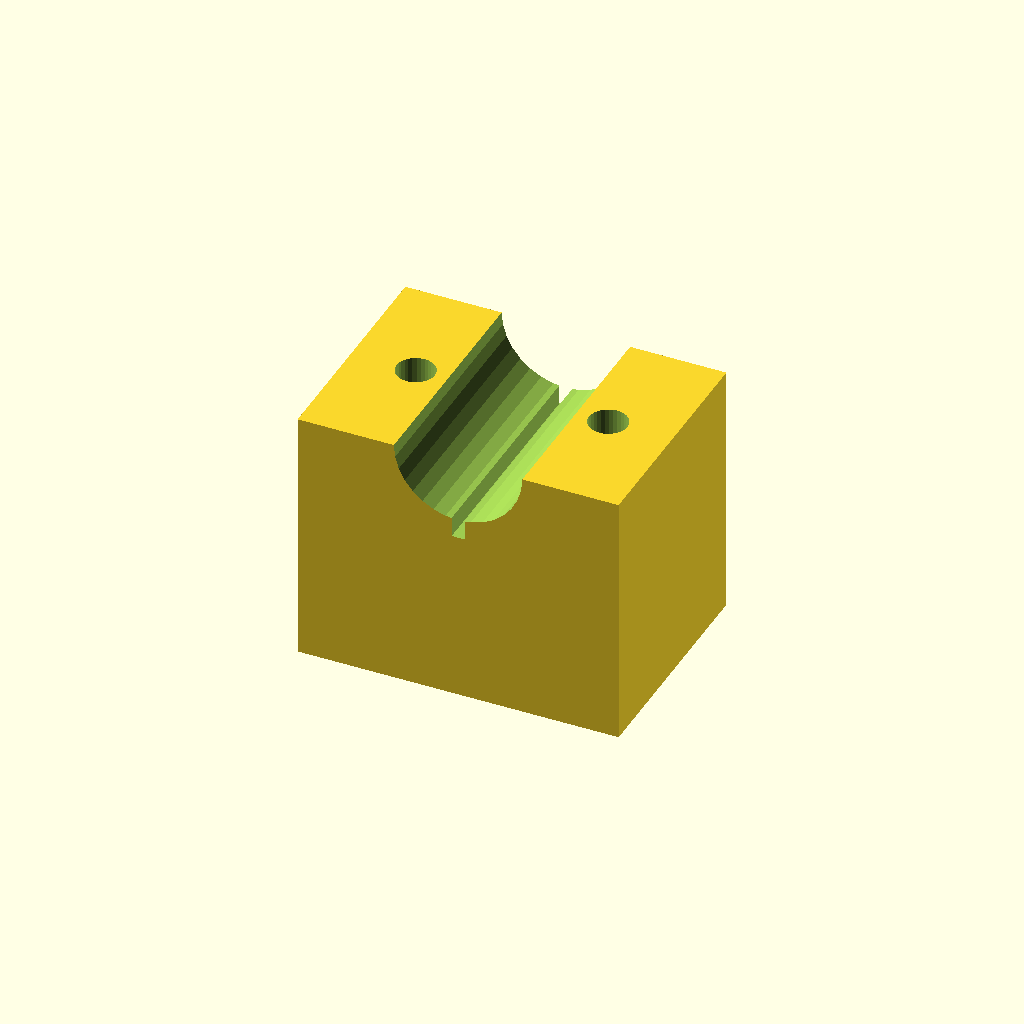
Cell 1: the model at its default parameters.
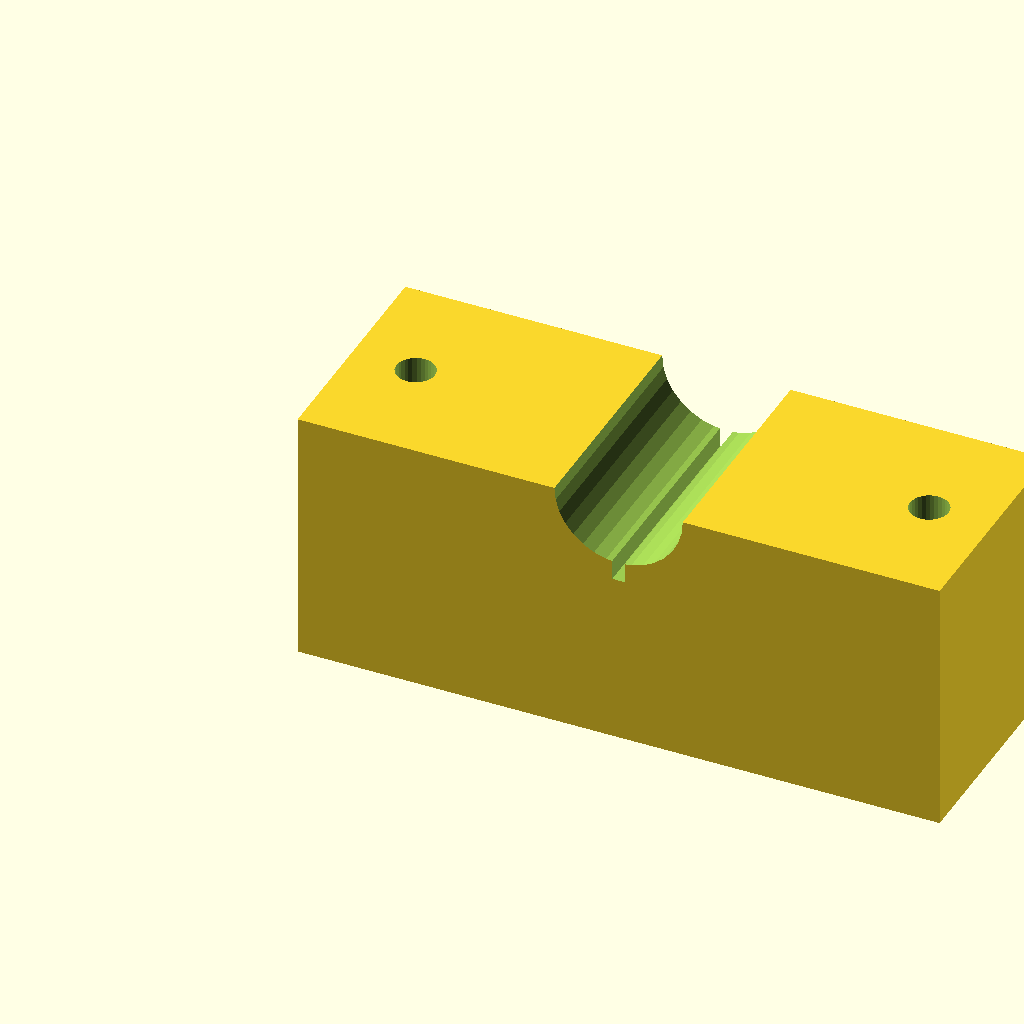
Cell 2: the same model with blk_l = 100.
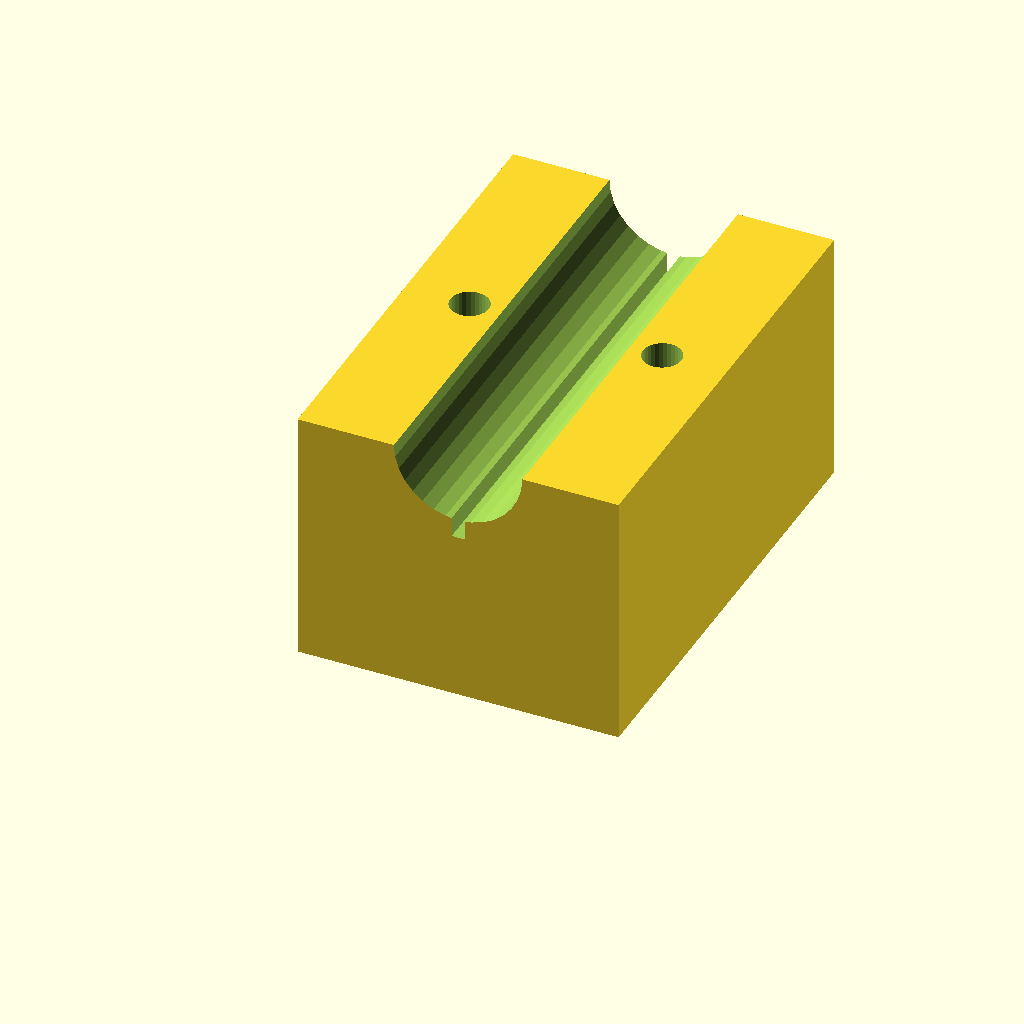
Cell 3: the same model with blk_w = 72.
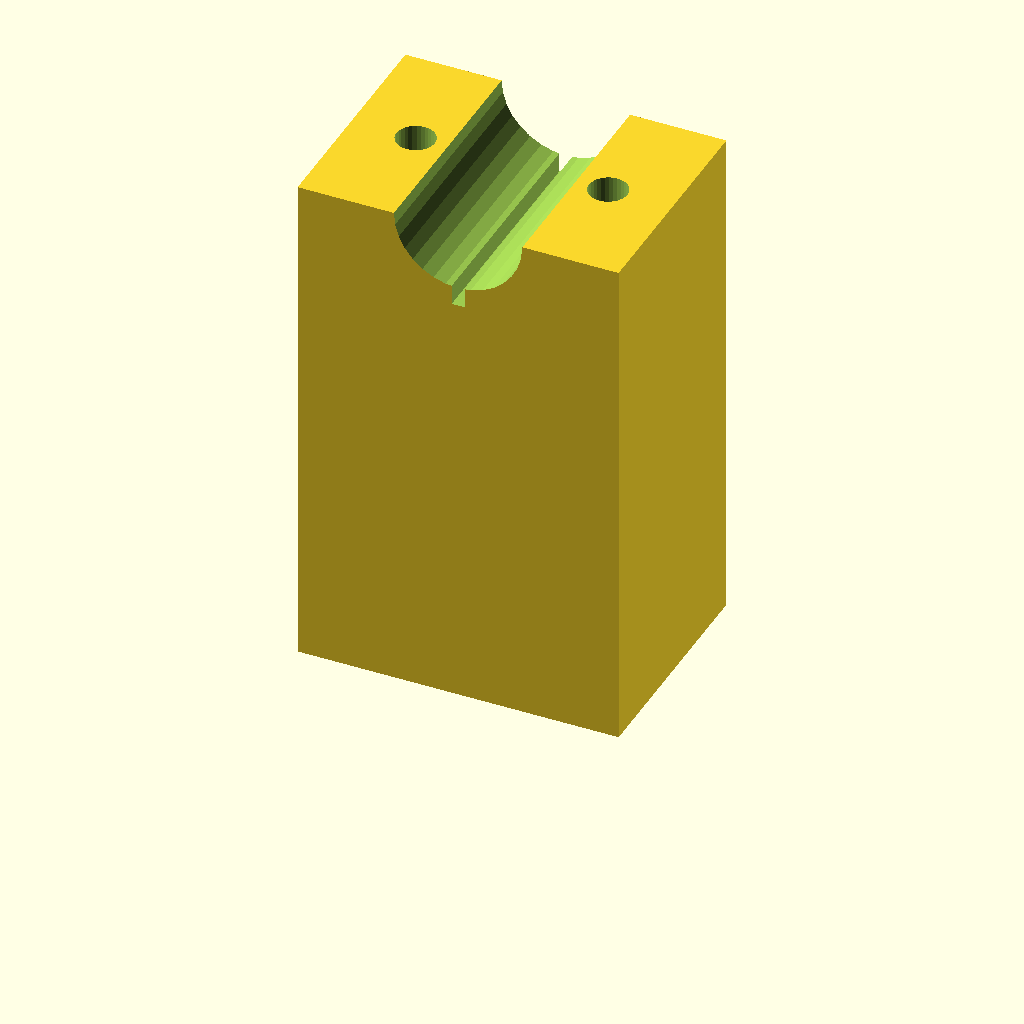
Cell 4 — blk_h set to 80, the other parameters unchanged.
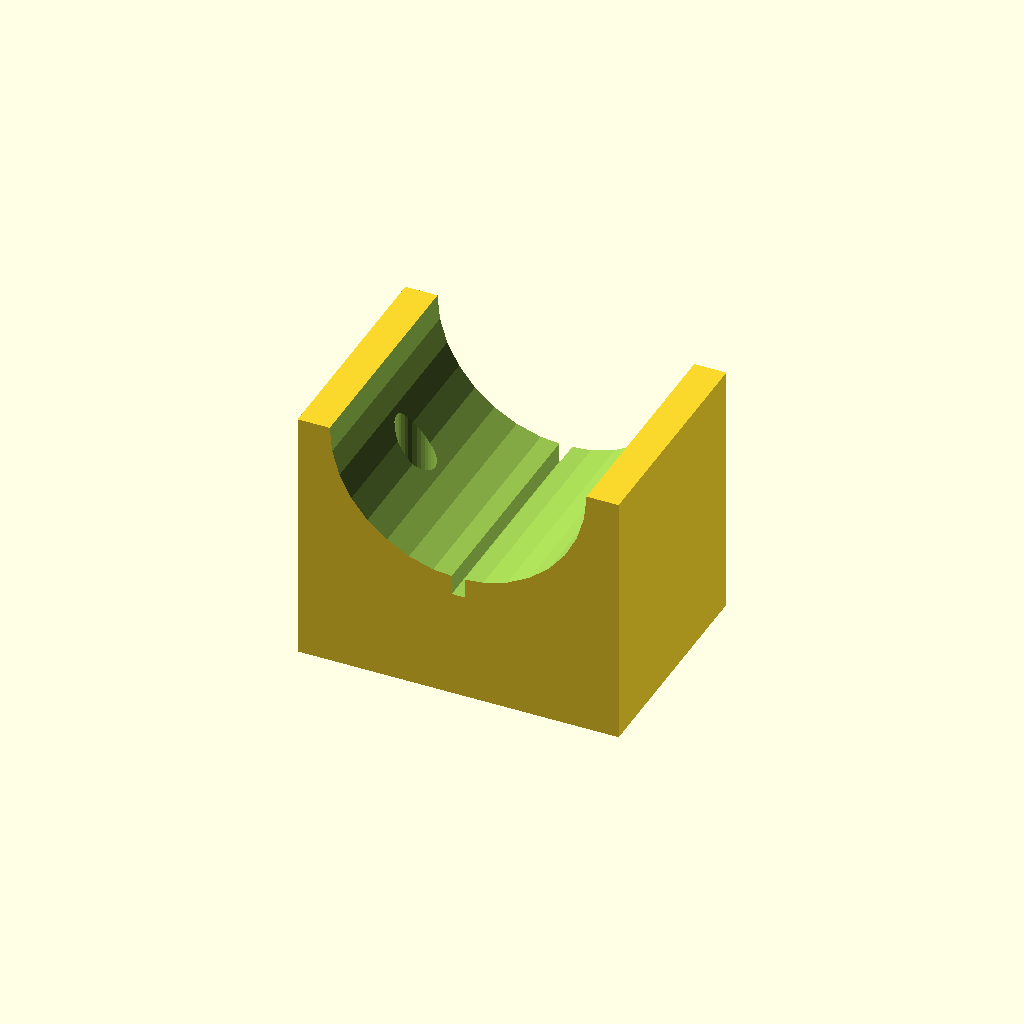
Cell 5 — clamp_r set to 20, the other parameters unchanged.
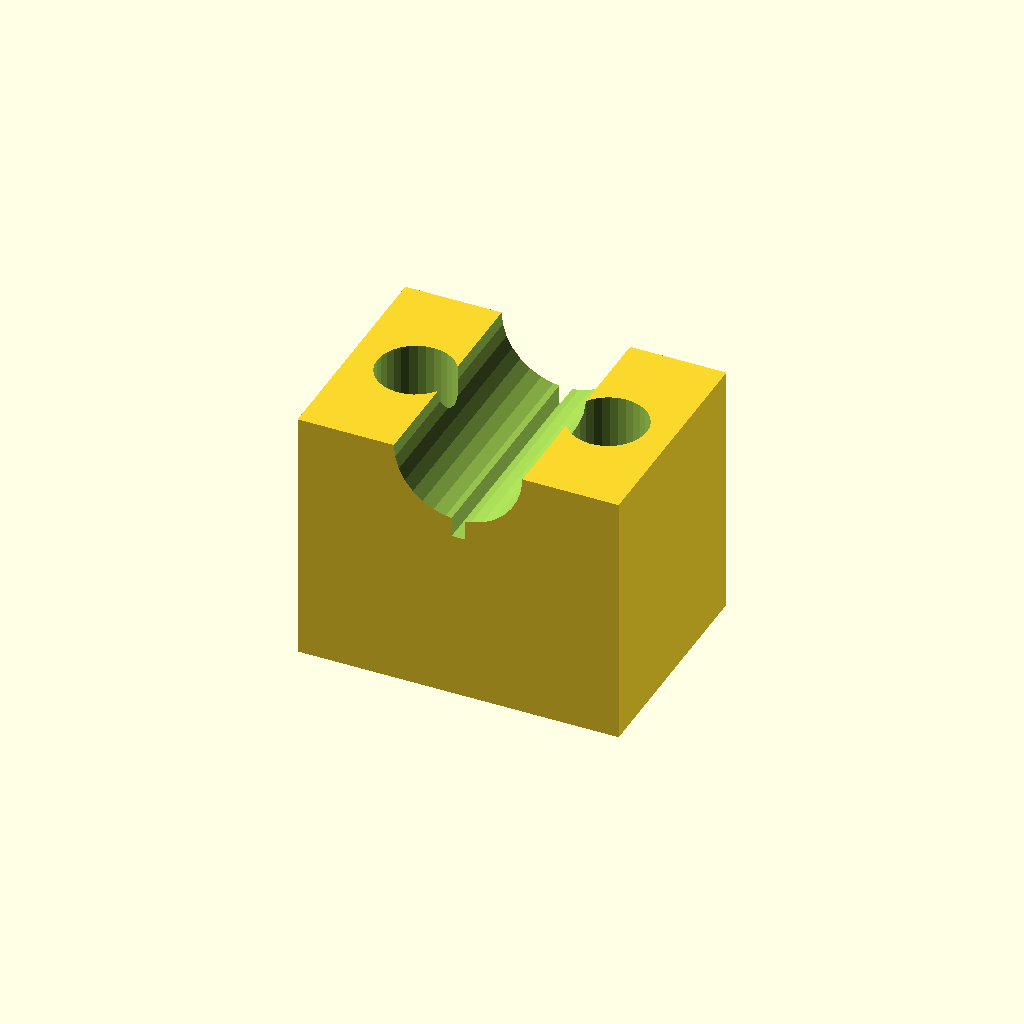
Cell 6: the same model with hole_r = 6.
One fixed orthographic camera (rotation 55°, 0°, 25°; colour scheme Cornfield) for every cell.
OpenSCAD source file optional_data/data/solid3/saddleclamp/part_0020.scad:
$fn = 32;

// ----------------------------------------------------------------------
// Saddle clamp: split shaft clamp
// ----------------------------------------------------------------------

// --- parameters (mm) ---
blk_l = 50;               // block length, X
blk_w = 36;               // block width, Y
blk_h = 40;               // block height
clamp_r = 10;             // shaft groove radius
hole_r = 3;               // bolt hole radius
hole_m = 10;              // bolt hole margin from the ends
saw_w = 2;                // saw kerf width
fit_tol = 0.02;           // tolerance for press fits, mm
free_tol = 0.2;           // tolerance for clearance fits, mm

saw_depth = clamp_r + 3;  // saw kerf depth

difference() {
  cube([blk_l, blk_w, blk_h]);
  translate([blk_l / 2, -1, blk_h])
    rotate([-90, 0, 0])
      cylinder(h = blk_w + 2, r = clamp_r);
  for (sx = [0, 1])
    translate([sx ? blk_l - hole_m : hole_m, blk_w / 2, -1])
      cylinder(r = hole_r, h = blk_h + 2);
  translate([blk_l / 2 - saw_w / 2, -1, blk_h - saw_depth])
    cube([saw_w, blk_w + 2, saw_depth + 1]);
}
Customizer parameters (derived from the source; name, type, default, range or options):
blk_l: number, default 50
blk_w: number, default 36
blk_h: number, default 40
clamp_r: number, default 10
hole_r: number, default 3
hole_m: number, default 10
saw_w: number, default 2
fit_tol: number, default 0.02
free_tol: number, default 0.2
